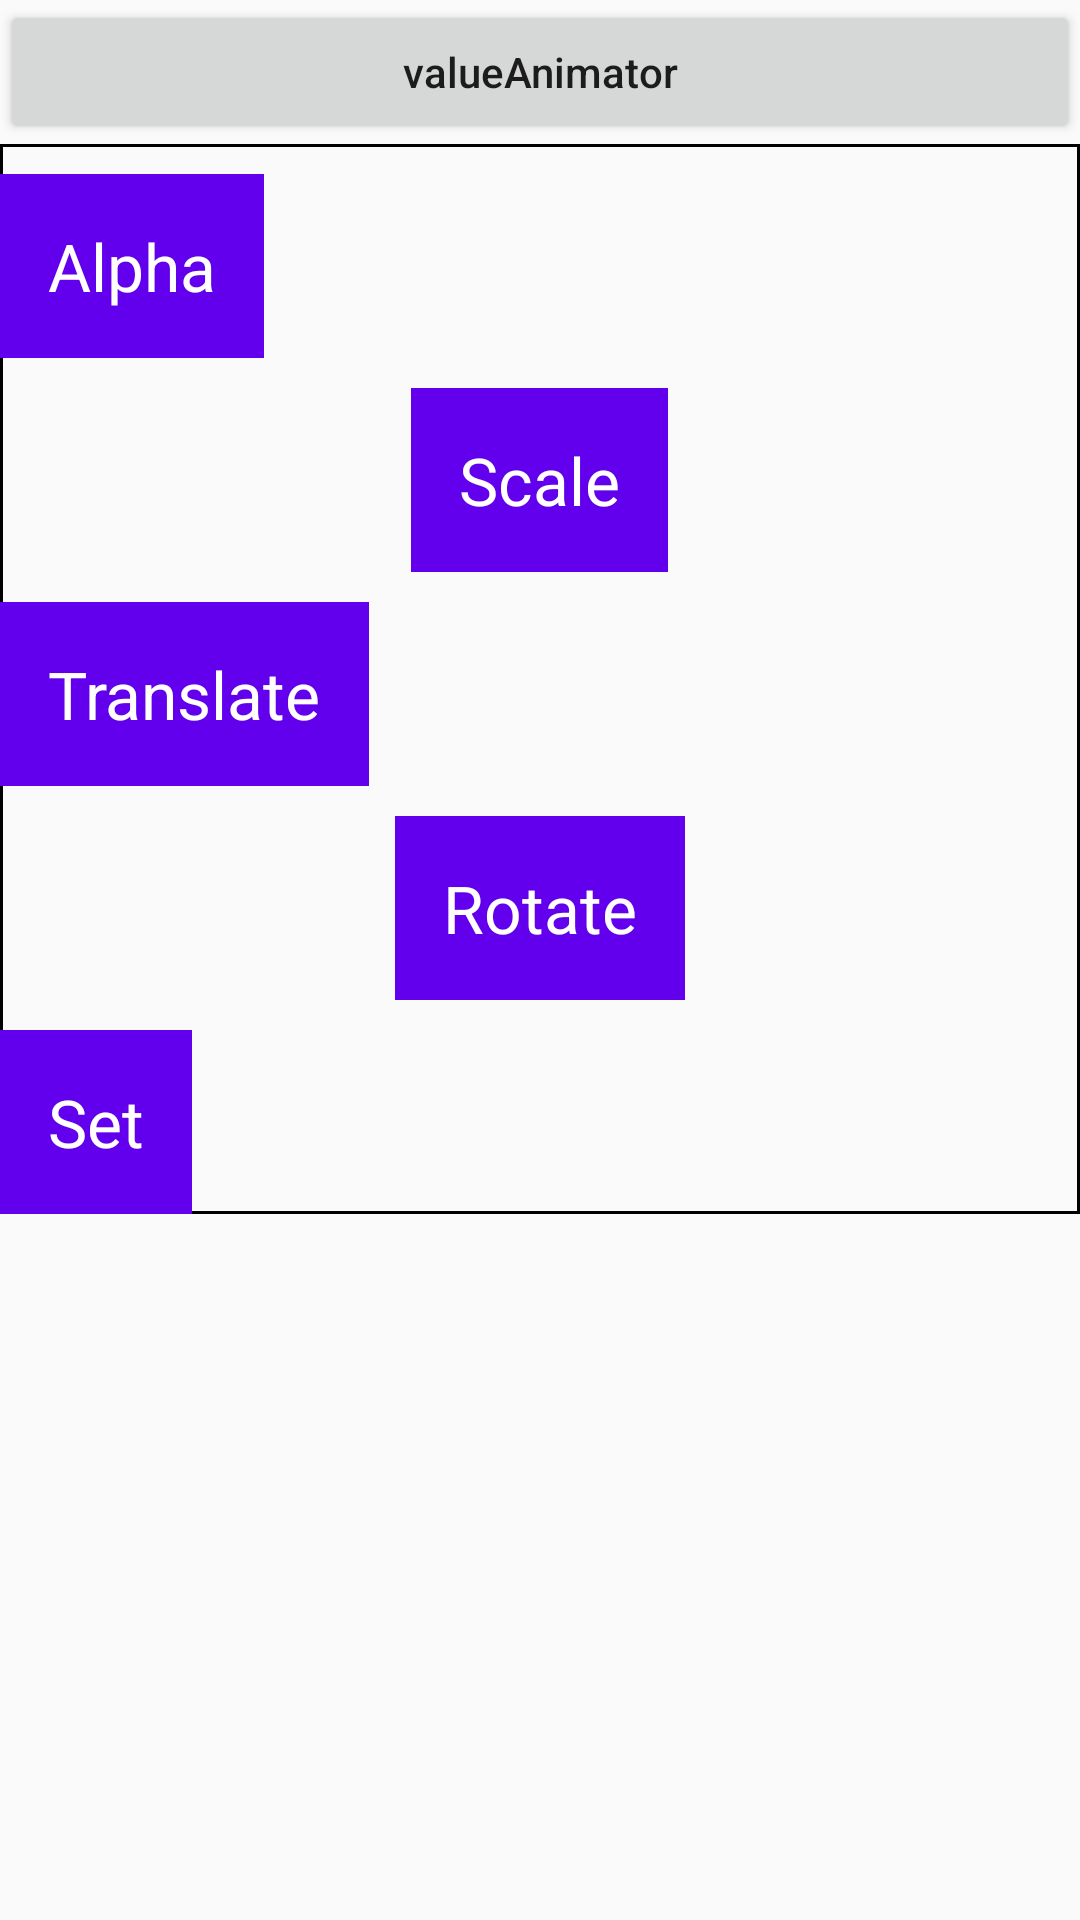

The Android layout XML behind this screen, and the referenced resources:
<!-- AndroidManifest.xml: application theme AppTheme -->
<!-- res/layout/activity_property.xml -->
<?xml version="1.0" encoding="utf-8"?>
<LinearLayout xmlns:android="http://schemas.android.com/apk/res/android"
    xmlns:app="http://schemas.android.com/apk/res-auto"
    xmlns:tools="http://schemas.android.com/tools"
    android:layout_width="match_parent"
    android:layout_height="match_parent"
    android:orientation="vertical"
    tools:context=".property.PropertyActivity">

    <Button
        android:id="@+id/btn_property"
        android:layout_width="match_parent"
        android:layout_height="wrap_content"
        android:onClick="onClick"
        android:text="valueAnimator"
        android:textAllCaps="false"
        />

    <LinearLayout
        android:layout_width="match_parent"
        android:layout_height="wrap_content"
        android:background="@drawable/edge"
        android:orientation="vertical">



        <TextView
            android:id="@+id/tv_alpha"
            android:layout_width="wrap_content"
            android:layout_height="wrap_content"
            android:text="Alpha"
            android:onClick="onClick"
            android:layout_marginTop="10dp"
            style="@style/textAnimationStyle" />

        <TextView
            android:id="@+id/tv_scale"
            android:layout_width="wrap_content"
            android:layout_height="wrap_content"
            android:text="Scale"
            android:onClick="onClick"
            android:layout_marginTop="10dp"
            android:layout_gravity="center"
            style="@style/textAnimationStyle"
            />

        <TextView
            android:id="@+id/tv_translate"
            android:layout_width="wrap_content"
            android:layout_height="wrap_content"
            android:text="Translate"
            android:onClick="onClick"
            android:layout_marginTop="10dp"
            style="@style/textAnimationStyle"
            />

        <TextView
            android:id="@+id/tv_rotate"
            android:layout_width="wrap_content"
            android:layout_height="wrap_content"
            android:text="Rotate"
            android:onClick="onClick"
            android:layout_marginTop="10dp"
            android:layout_gravity="center"
            style="@style/textAnimationStyle"
            />

        <TextView
            android:id="@+id/tv_set"
            android:layout_width="wrap_content"
            android:layout_height="wrap_content"
            android:text="Set"
            android:onClick="onClick"
            android:layout_marginTop="10dp"
            style="@style/textAnimationStyle"
            />



    </LinearLayout>

</LinearLayout>
<!-- resources referenced by this layout -->
<resources>
  <!-- drawable edge (drawable) -->
  <?xml version="1.0" encoding="utf-8"?>
  <shape xmlns:android="http://schemas.android.com/apk/res/android">
  
      <solid android:color="@android:color/transparent" />
      <stroke android:width="1dp" android:color="@android:color/black" />
  </shape>
  <style name="textAnimationStyle">
          <item name="android:background">@color/colorPrimary</item>
          <item name="android:padding">16dp</item>
          <item name="android:textColor">@android:color/white</item>
          <item name="android:textAppearance">@style/TextAppearance.AppCompat.Large</item>
      </style>
  <style name="AppTheme" parent="Theme.AppCompat.Light.DarkActionBar">
          
          <item name="colorPrimary">@color/colorPrimary</item>
          <item name="colorPrimaryDark">@color/colorPrimaryDark</item>
          <item name="colorAccent">@color/colorAccent</item>
      </style>
  <!-- not gathered from this repository: default colours our renderer supplied (Android Studio template values) -->
  <color name="colorPrimary">#FF6200EE</color>
  <color name="colorPrimaryDark">#FF3700B3</color>
  <color name="colorAccent">#FF03DAC5</color>
</resources>
